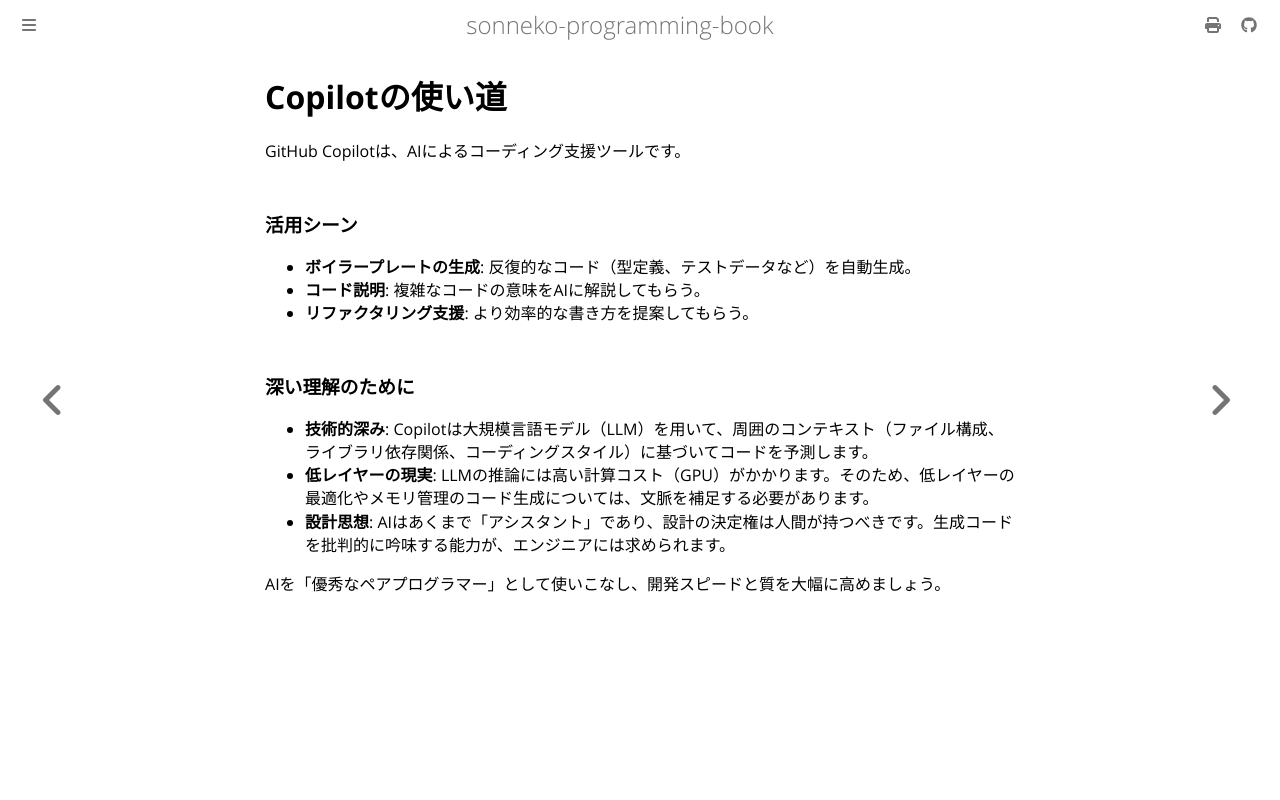

repository: sonneko/programming-book · page: html/9-ci/007.html · generator: mdbook

# Copilotの使い道

GitHub Copilotは、AIによるコーディング支援ツールです。

### 活用シーン

- **ボイラープレートの生成**: 反復的なコード（型定義、テストデータなど）を自動生成。
- **コード説明**: 複雑なコードの意味をAIに解説してもらう。
- **リファクタリング支援**: より効率的な書き方を提案してもらう。

### 深い理解のために

- **技術的深み**: Copilotは大規模言語モデル（LLM）を用いて、周囲のコンテキスト（ファイル構成、ライブラリ依存関係、コーディングスタイル）に基づいてコードを予測します。
- **低レイヤーの現実**: LLMの推論には高い計算コスト（GPU）がかかります。そのため、低レイヤーの最適化やメモリ管理のコード生成については、文脈を補足する必要があります。
- **設計思想**: AIはあくまで「アシスタント」であり、設計の決定権は人間が持つべきです。生成コードを批判的に吟味する能力が、エンジニアには求められます。

AIを「優秀なペアプログラマー」として使いこなし、開発スピードと質を大幅に高めましょう。
